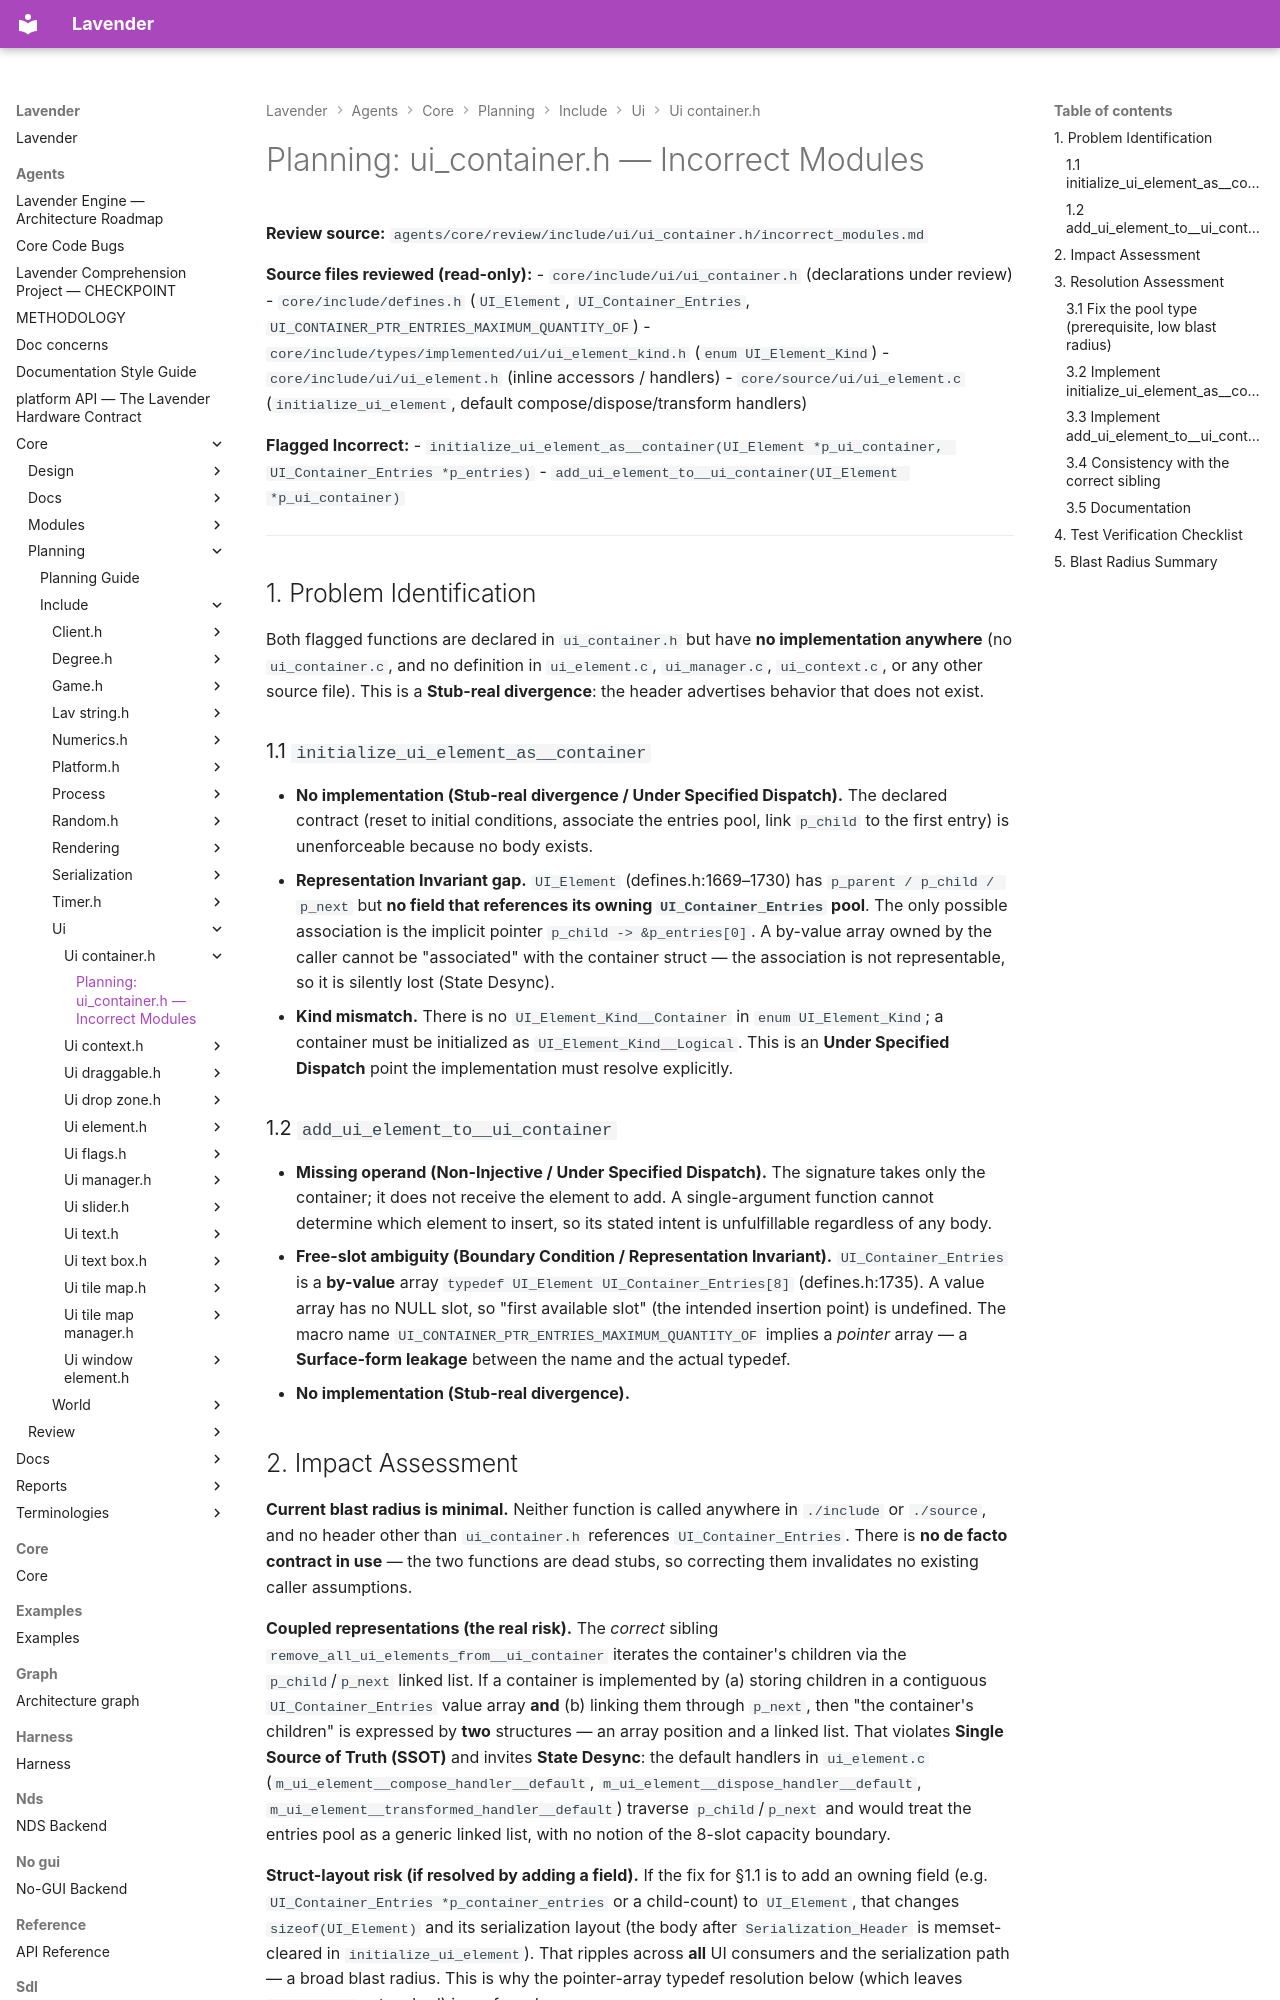

repository: darius-grauslys/lavender · page: agents/core/planning/include/ui/ui_container.h/incorrect_modules.html · generator: mkdocs

# Planning: ui_container.h — Incorrect Modules

**Review source:** `agents/core/review/include/ui/ui_container.h/incorrect_modules.md`

**Source files reviewed (read-only):**
- `core/include/ui/ui_container.h` (declarations under review)
- `core/include/defines.h` (`UI_Element`, `UI_Container_Entries`, `UI_CONTAINER_PTR_ENTRIES_MAXIMUM_QUANTITY_OF`)
- `core/include/types/implemented/ui/ui_element_kind.h` (`enum UI_Element_Kind`)
- `core/include/ui/ui_element.h` (inline accessors / handlers)
- `core/source/ui/ui_element.c` (`initialize_ui_element`, default compose/dispose/transform handlers)

**Flagged Incorrect:**
- `initialize_ui_element_as__container(UI_Element *p_ui_container, UI_Container_Entries *p_entries)`
- `add_ui_element_to__ui_container(UI_Element *p_ui_container)`

---

## 1. Problem Identification

Both flagged functions are declared in `ui_container.h` but have **no implementation anywhere** (no `ui_container.c`, and no definition in `ui_element.c`, `ui_manager.c`, `ui_context.c`, or any other source file). This is a **Stub-real divergence**: the header advertises behavior that does not exist.

### 1.1 `initialize_ui_element_as__container`
- **No implementation (Stub-real divergence / Under Specified Dispatch).** The declared contract (reset to initial conditions, associate the entries pool, link `p_child` to the first entry) is unenforceable because no body exists.
- **Representation Invariant gap.** `UI_Element` (defines.h:1669–1730) has `p_parent / p_child / p_next` but **no field that references its owning `UI_Container_Entries` pool**. The only possible association is the implicit pointer `p_child -> &p_entries[0]`. A by-value array owned by the caller cannot be "associated" with the container struct — the association is not representable, so it is silently lost (State Desync).
- **Kind mismatch.** There is no `UI_Element_Kind__Container` in `enum UI_Element_Kind`; a container must be initialized as `UI_Element_Kind__Logical`. This is an **Under Specified Dispatch** point the implementation must resolve explicitly.

### 1.2 `add_ui_element_to__ui_container`
- **Missing operand (Non-Injective / Under Specified Dispatch).** The signature takes only the container; it does not receive the element to add. A single-argument function cannot determine which element to insert, so its stated intent is unfulfillable regardless of any body.
- **Free-slot ambiguity (Boundary Condition / Representation Invariant).** `UI_Container_Entries` is a **by-value** array `typedef UI_Element UI_Container_Entries[8]` (defines.h:1735). A value array has no NULL slot, so "first available slot" (the intended insertion point) is undefined. The macro name `UI_CONTAINER_PTR_ENTRIES_MAXIMUM_QUANTITY_OF` implies a *pointer* array — a **Surface-form leakage** between the name and the actual typedef.
- **No implementation (Stub-real divergence).**
